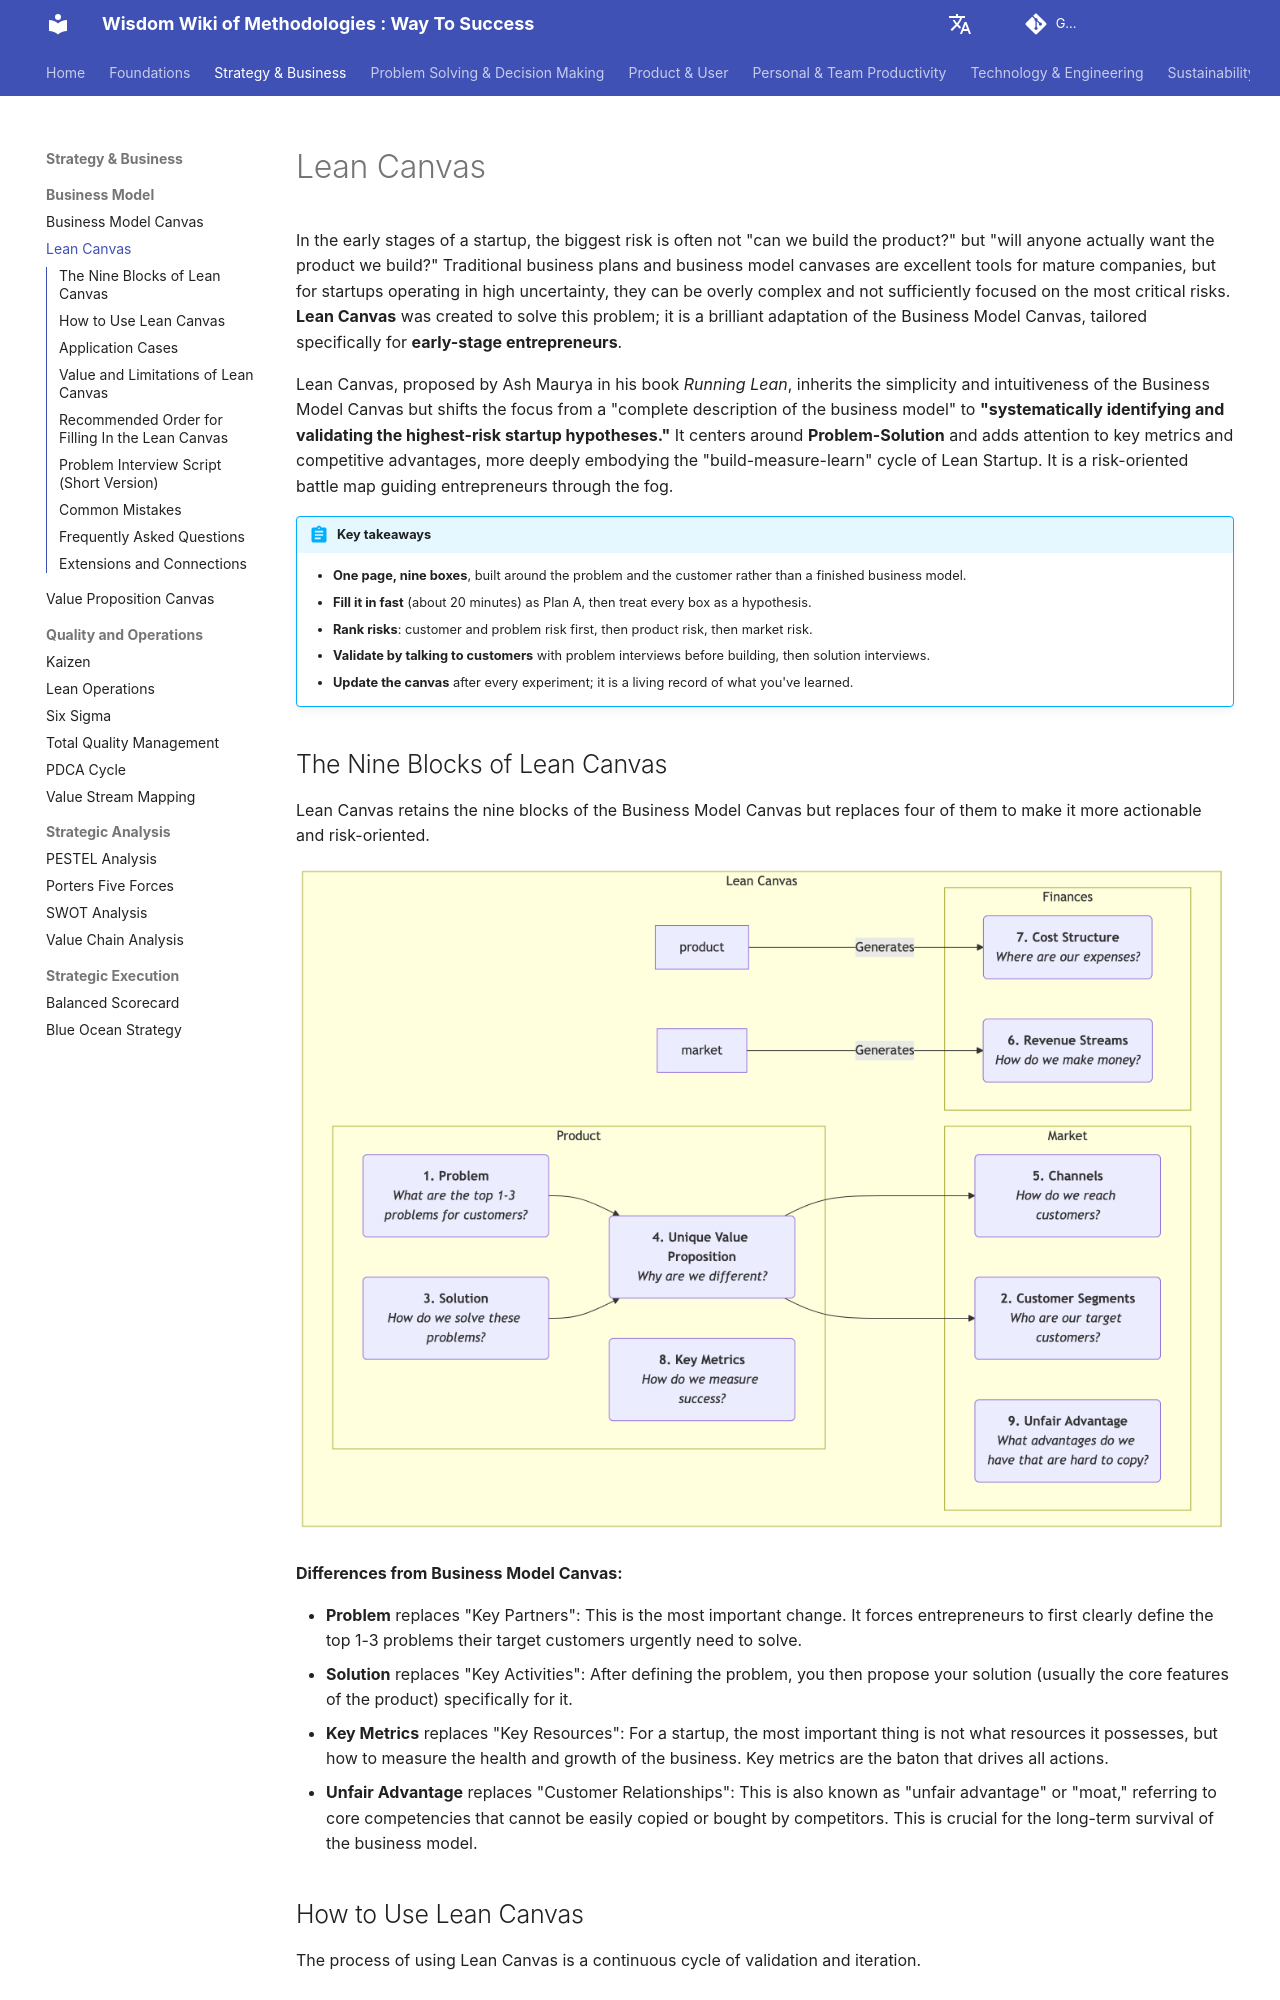

repository: mayunlei/methodologywiki · page: en/Strategy & Business/business_model/Lean-Canvas-Tutorial-en/index.html · generator: mkdocs

---
title: "Lean Canvas: Template, Examples and How to Validate Your Startup"
description: "The Lean Canvas adapts the Business Model Canvas for startups, focusing on problems, solutions, key metrics and unfair advantage. Learn how to fill it in, how to rank risks, how to run problem and solution interviews, examples and common mistakes."
---

# Lean Canvas

In the early stages of a startup, the biggest risk is often not "can we build the product?" but "will anyone actually want the product we build?" Traditional business plans and business model canvases are excellent tools for mature companies, but for startups operating in high uncertainty, they can be overly complex and not sufficiently focused on the most critical risks. **Lean Canvas** was created to solve this problem; it is a brilliant adaptation of the Business Model Canvas, tailored specifically for **early-stage entrepreneurs**.

Lean Canvas, proposed by Ash Maurya in his book *Running Lean*, inherits the simplicity and intuitiveness of the Business Model Canvas but shifts the focus from a "complete description of the business model" to **"systematically identifying and validating the highest-risk startup hypotheses."** It centers around **Problem-Solution** and adds attention to key metrics and competitive advantages, more deeply embodying the "build-measure-learn" cycle of Lean Startup. It is a risk-oriented battle map guiding entrepreneurs through the fog.

!!! abstract "Key takeaways"

    - **One page, nine boxes**, built around the problem and the customer rather than a finished business model.
    - **Fill it in fast** (about 20 minutes) as Plan A, then treat every box as a hypothesis.
    - **Rank risks**: customer and problem risk first, then product risk, then market risk.
    - **Validate by talking to customers** with problem interviews before building, then solution interviews.
    - **Update the canvas** after every experiment; it is a living record of what you've learned.

## The Nine Blocks of Lean Canvas

Lean Canvas retains the nine blocks of the Business Model Canvas but replaces four of them to make it more actionable and risk-oriented.

![Lean-Canvas-Tutorial-en-mermaid-c5b8fbd2.png](./Lean-Canvas-Tutorial-en-mermaid-c5b8fbd2.png)

<!-- mermaid 源文件：Lean-Canvas-Tutorial-en-mermaid-src-1.mmd -->

**Differences from Business Model Canvas:**

*   **Problem** replaces "Key Partners": This is the most important change. It forces entrepreneurs to first clearly define the top 1-3 problems their target customers urgently need to solve.
*   **Solution** replaces "Key Activities": After defining the problem, you then propose your solution (usually the core features of the product) specifically for it.
*   **Key Metrics** replaces "Key Resources": For a startup, the most important thing is not what resources it possesses, but how to measure the health and growth of the business. Key metrics are the baton that drives all actions.
*   **Unfair Advantage** replaces "Customer Relationships": This is also known as "unfair advantage" or "moat," referring to core competencies that cannot be easily copied or bought by competitors. This is crucial for the long-term survival of the business model.
